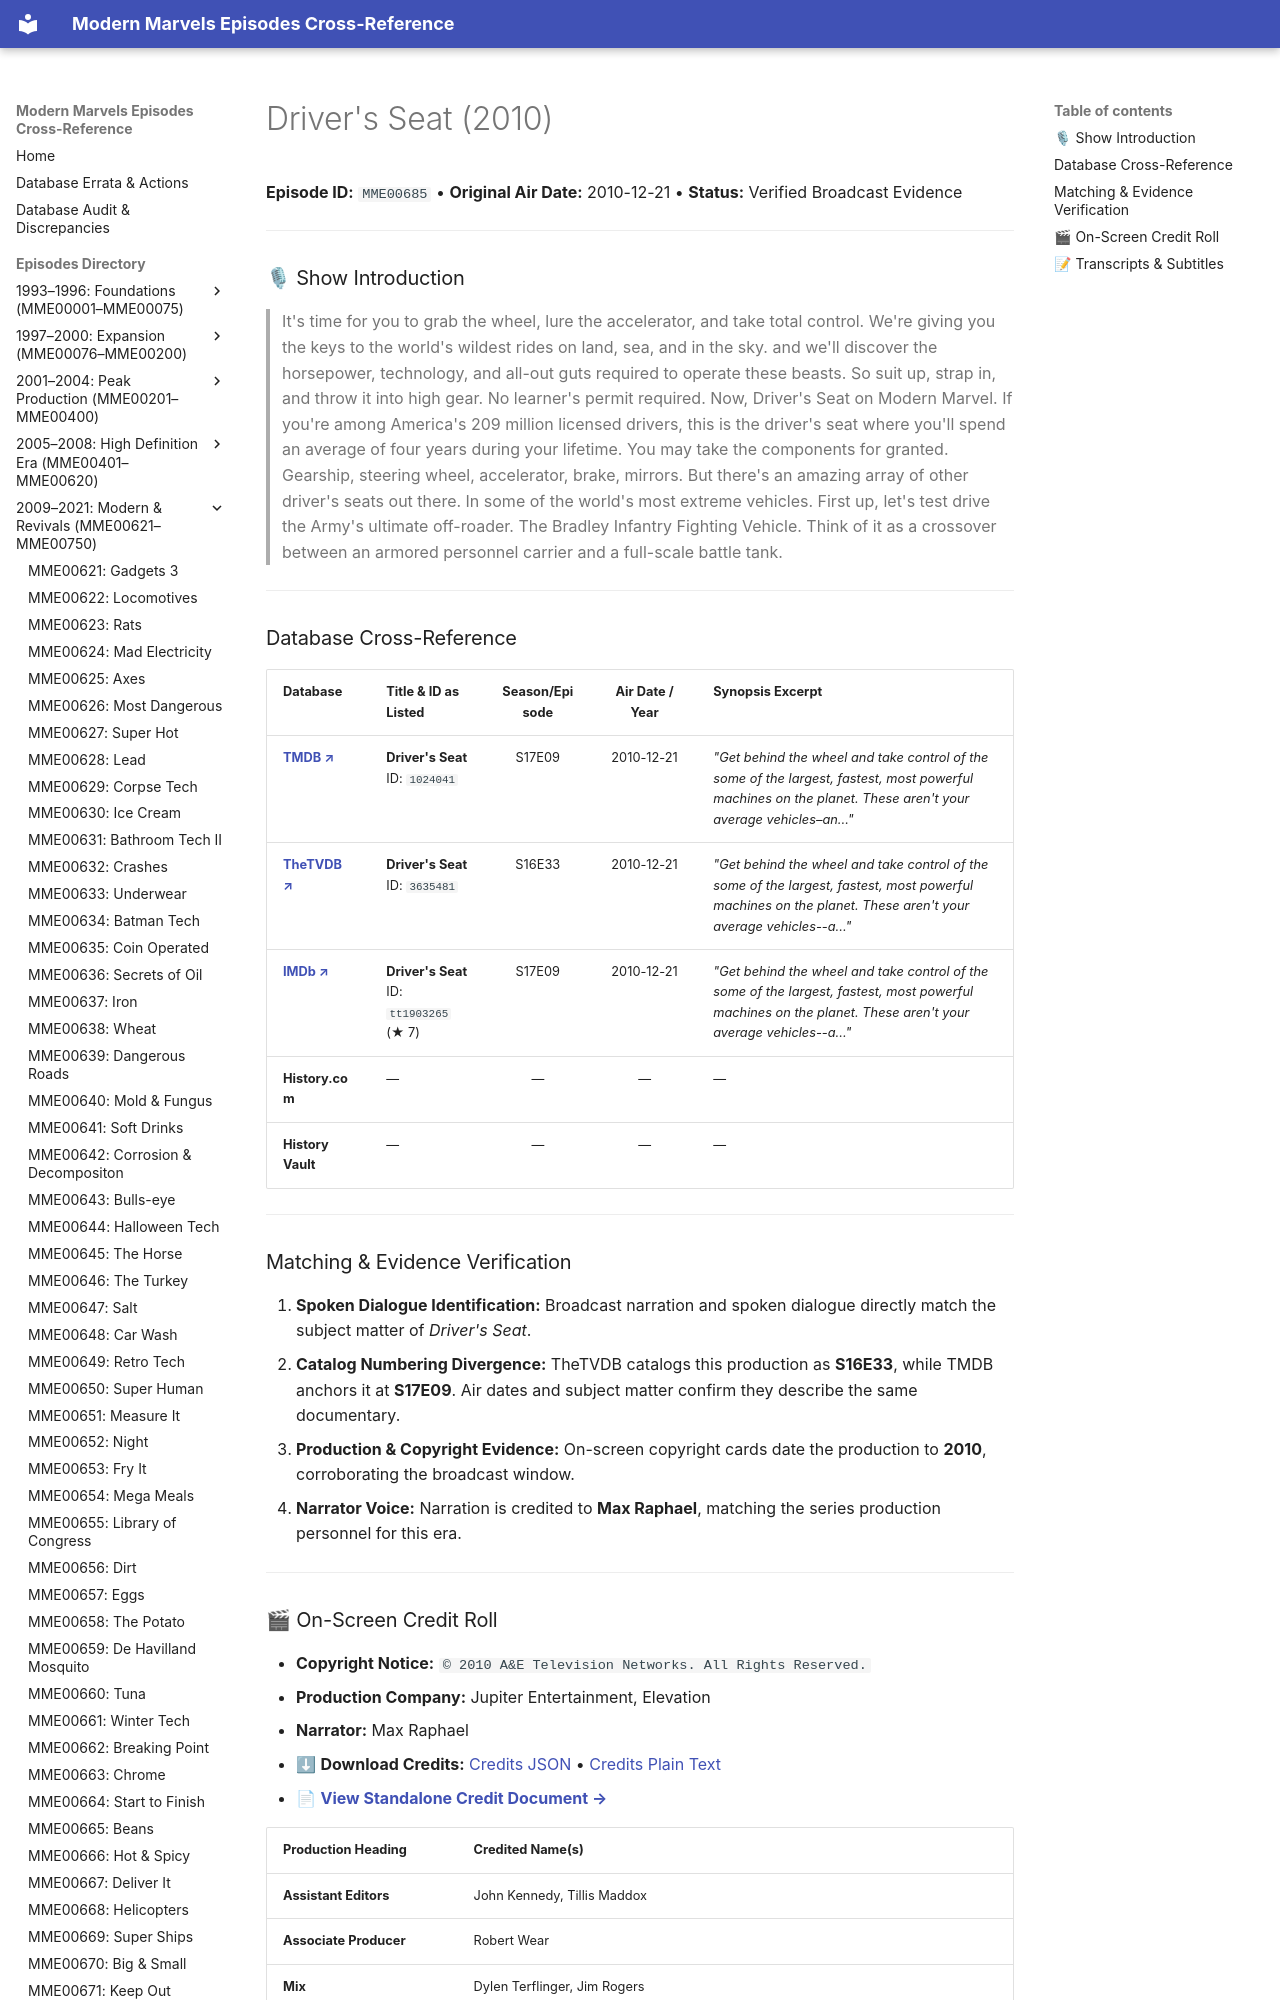

repository: ModernMarvelsFan/ModernMarvels · page: episodes/MME00685/index.html · generator: mkdocs

# Driver's Seat (2010)

**Episode ID:** `MME00685` • **Original Air Date:** 2010-12-21 • **Status:** Verified Broadcast Evidence

---

### 🎙 Show Introduction

> It's time for you to grab the wheel, lure the accelerator, and take total control. We're giving you the keys to the world's wildest rides on land, sea, and in the sky. and we'll discover the horsepower, technology, and all-out guts required to operate these beasts. So suit up, strap in, and throw it into high gear. No learner's permit required. Now, Driver's Seat on Modern Marvel. If you're among America's 209 million licensed drivers, this is the driver's seat where you'll spend an average of four years during your lifetime. You may take the components for granted. Gearship, steering wheel, accelerator, brake, mirrors. But there's an amazing array of other driver's seats out there. In some of the world's most extreme vehicles. First up, let's test drive the Army's ultimate off-roader. The Bradley Infantry Fighting Vehicle. Think of it as a crossover between an armored personnel carrier and a full-scale battle tank.

---
